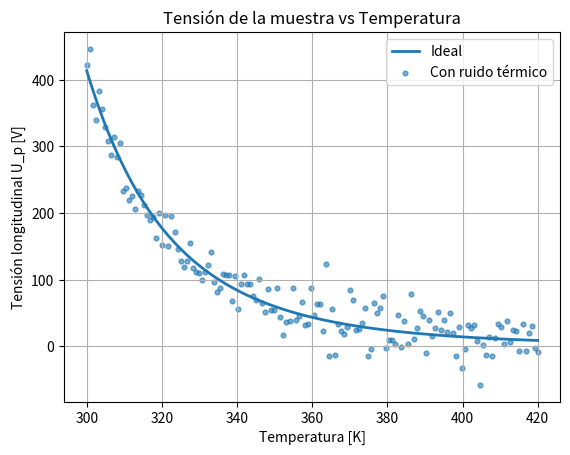

Python code for this plot:
import numpy as np
import matplotlib.pyplot as plt

# ==============================
# Constantes físicas
# ==============================
kB = 1.380649e-23     # Boltzmann [J/K]
e = 1.602e-19         # Carga elemental [C]

# ==============================
# Parámetro del sistema (ruido)
# ==============================
C_noise = 3e22    # Parámetro C

# ==============================
# Parámetros del material (Ge)
# ==============================
Eg = 0.70             # Band gap [eV]
sigma0 = 1e5          # Prefactor conductividad [S/m]

# ==============================
# Geometría de la muestra
# ==============================
l = 0.02              # m
A = 1.1e-5            # m^2
d = 1e-3              # m

# ==============================
# Parámetros experimentales
# ==============================
I = 30e-3             # A
B = 0.30              # T (no se grafica UH)

# ==============================
# Temperaturas
# ==============================
T = np.linspace(300, 420, 150)  # K

# ==============================
# Conductividad (modelo ideal)
# ==============================
kB_eV = 8.617e-5      # Boltzmann [eV/K]
sigma = sigma0 * np.exp(-Eg / (2 * kB_eV * T))

# Tensión longitudinal ideal
R = l / (sigma * A)
Up_ideal = I * R

# ==============================
# (Opcional) Hall: se calcula pero NO se grafica
# ==============================
n0 = 1e21
nT = n0 * np.exp(-Eg / (2 * kB_eV * T))
RH = 1 / (e * nT)
UH_ideal = RH * I * B / d

# ==============================
# Ruido térmico gaussiano
# ==============================
sigma_noise = np.sqrt(4 * kB * T * C_noise)
noise_Up = np.random.normal(0, sigma_noise, size=T.size)

Up = Up_ideal + noise_Up

# ==============================
# GRÁFICA: U_p vs T (única que se muestra)
# ==============================
plt.figure()
plt.plot(T, Up_ideal, label="Ideal", linewidth=2)
plt.scatter(T, Up, s=12, alpha=0.6, label="Con ruido térmico")
plt.xlabel("Temperatura [K]")
plt.ylabel("Tensión longitudinal U_p [V]")
plt.title("Tensión de la muestra vs Temperatura")
plt.legend()
plt.grid()

plt.show()
